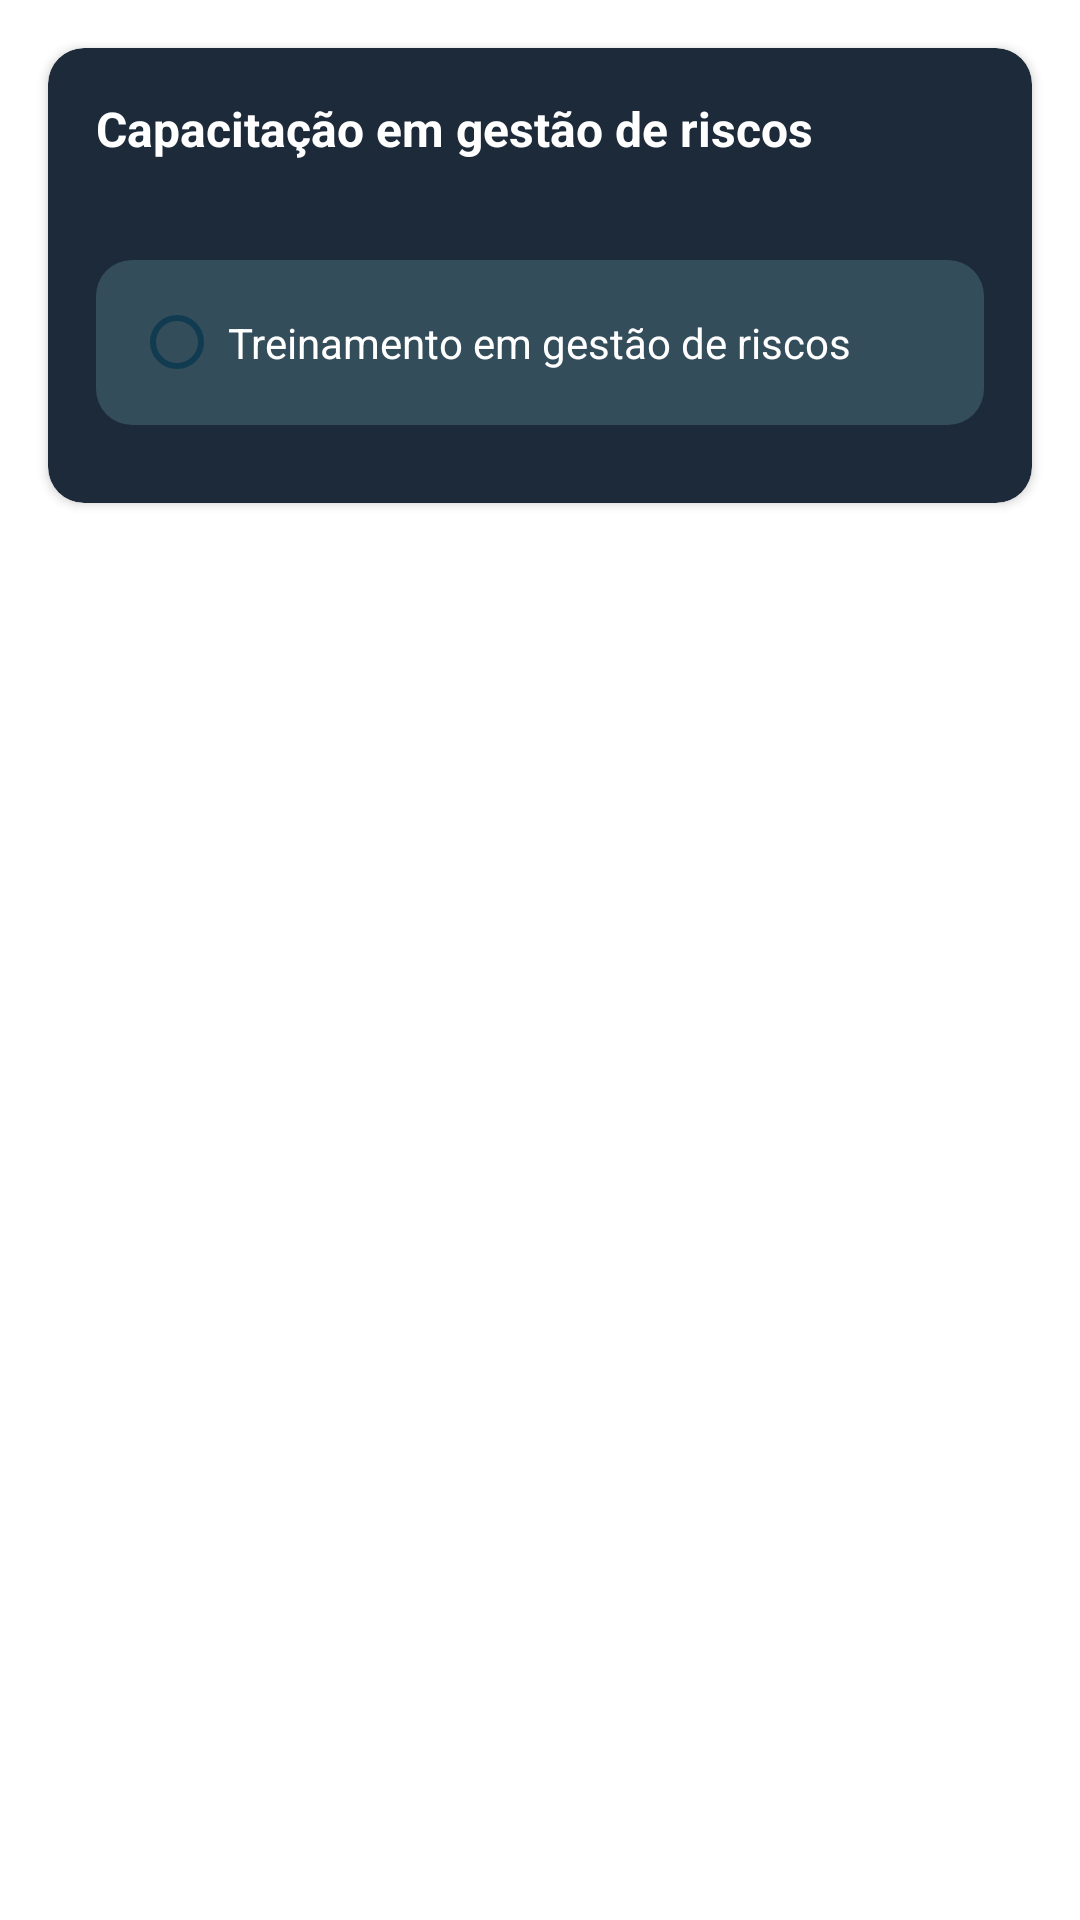

Layout XML and referenced resources for this Android screen:
<!-- AndroidManifest.xml: application theme Theme.TelaLogin -->
<!-- res/layout/fragment_page_3.xml -->
<?xml version="1.0" encoding="utf-8"?>
<androidx.constraintlayout.widget.ConstraintLayout xmlns:android="http://schemas.android.com/apk/res/android"
    xmlns:app="http://schemas.android.com/apk/res-auto"
    android:layout_width="match_parent"
    android:layout_height="match_parent"
    android:background="@android:color/white">

    <androidx.cardview.widget.CardView
        android:id="@+id/card"
        android:layout_width="0dp"
        android:layout_height="wrap_content"
        android:layout_margin="16dp"
        app:cardCornerRadius="12dp"
        app:cardBackgroundColor="#1c2a39"
        app:layout_constraintTop_toTopOf="parent"
        app:layout_constraintStart_toStartOf="parent"
        app:layout_constraintEnd_toEndOf="parent">

        <LinearLayout
            android:layout_width="match_parent"
            android:layout_height="wrap_content"
            android:orientation="vertical"
            android:padding="16dp">

            <TextView
                android:id="@+id/atividadePrincipal"
                android:layout_width="wrap_content"
                android:layout_height="wrap_content"
                android:text="Capacitação em gestão de riscos"
                android:textColor="@android:color/white"
                android:textSize="16sp"
                android:textStyle="bold"
                android:layout_marginBottom="8dp"/>

            <LinearLayout
                android:layout_width="match_parent"
                android:layout_height="wrap_content"
                android:orientation="horizontal"
                android:padding="18dp"
                android:background="@drawable/rounded_box"
                android:layout_marginTop="25dp"
                android:layout_marginBottom="10dp"
                android:gravity="center_vertical">

                <CheckBox
                    android:id="@+id/checkboxTreinamento"
                    android:layout_width="wrap_content"
                    android:layout_height="wrap_content"
                    android:theme="@style/CheckBoxThemeNoTint"
                    android:layout_gravity="center_vertical"
                    android:button="@drawable/rounded_checkbox"/>

                <TextView
                    android:id="@+id/textHomologacao"
                    android:layout_width="wrap_content"
                    android:layout_height="wrap_content"
                    android:text="Treinamento em gestão de riscos"
                    android:textColor="@android:color/white"
                    android:textSize="14sp"
                    android:layout_gravity="center_vertical"
                    android:layout_marginStart="8dp"/>

            </LinearLayout>

        </LinearLayout>

    </androidx.cardview.widget.CardView>

</androidx.constraintlayout.widget.ConstraintLayout>
<!-- resources referenced by this layout -->
<resources>
  <!-- drawable rounded_box (drawable) -->
  <?xml version="1.0" encoding="utf-8"?>
  <shape xmlns:android="http://schemas.android.com/apk/res/android">
      <corners android:radius="12dp"/>
      <solid android:color="#334d5b"/>
  </shape>
  <!-- drawable rounded_checkbox (drawable) -->
  <?xml version="1.0" encoding="utf-8"?>
  <selector xmlns:android="http://schemas.android.com/apk/res/android">
      <item android:state_checked="true">
          <shape android:shape="oval">
              <stroke android:width="2dp" android:color="#113b51"/>
              <solid android:color="#ffffff"/>
              <size android:width="18dp" android:height="18dp"/>
          </shape>
      </item>
      <item android:state_checked="false">
          <shape android:shape="oval">
              <stroke android:width="2dp" android:color="#113b51"/>
              <solid android:color="@android:color/transparent"/>
              <size android:width="18dp" android:height="18dp"/>
          </shape>
      </item>
  </selector>
  <style name="CheckBoxThemeNoTint" parent="Theme.AppCompat.Light">
          
      </style>
  <style name="Theme.TelaLogin" parent="Base.Theme.TelaLogin" />
  <style name="Base.Theme.TelaLogin" parent="Theme.Material3.DayNight.NoActionBar">
          
          <item name="colorControlActivated">#004A8D</item>
          
      </style>
</resources>
